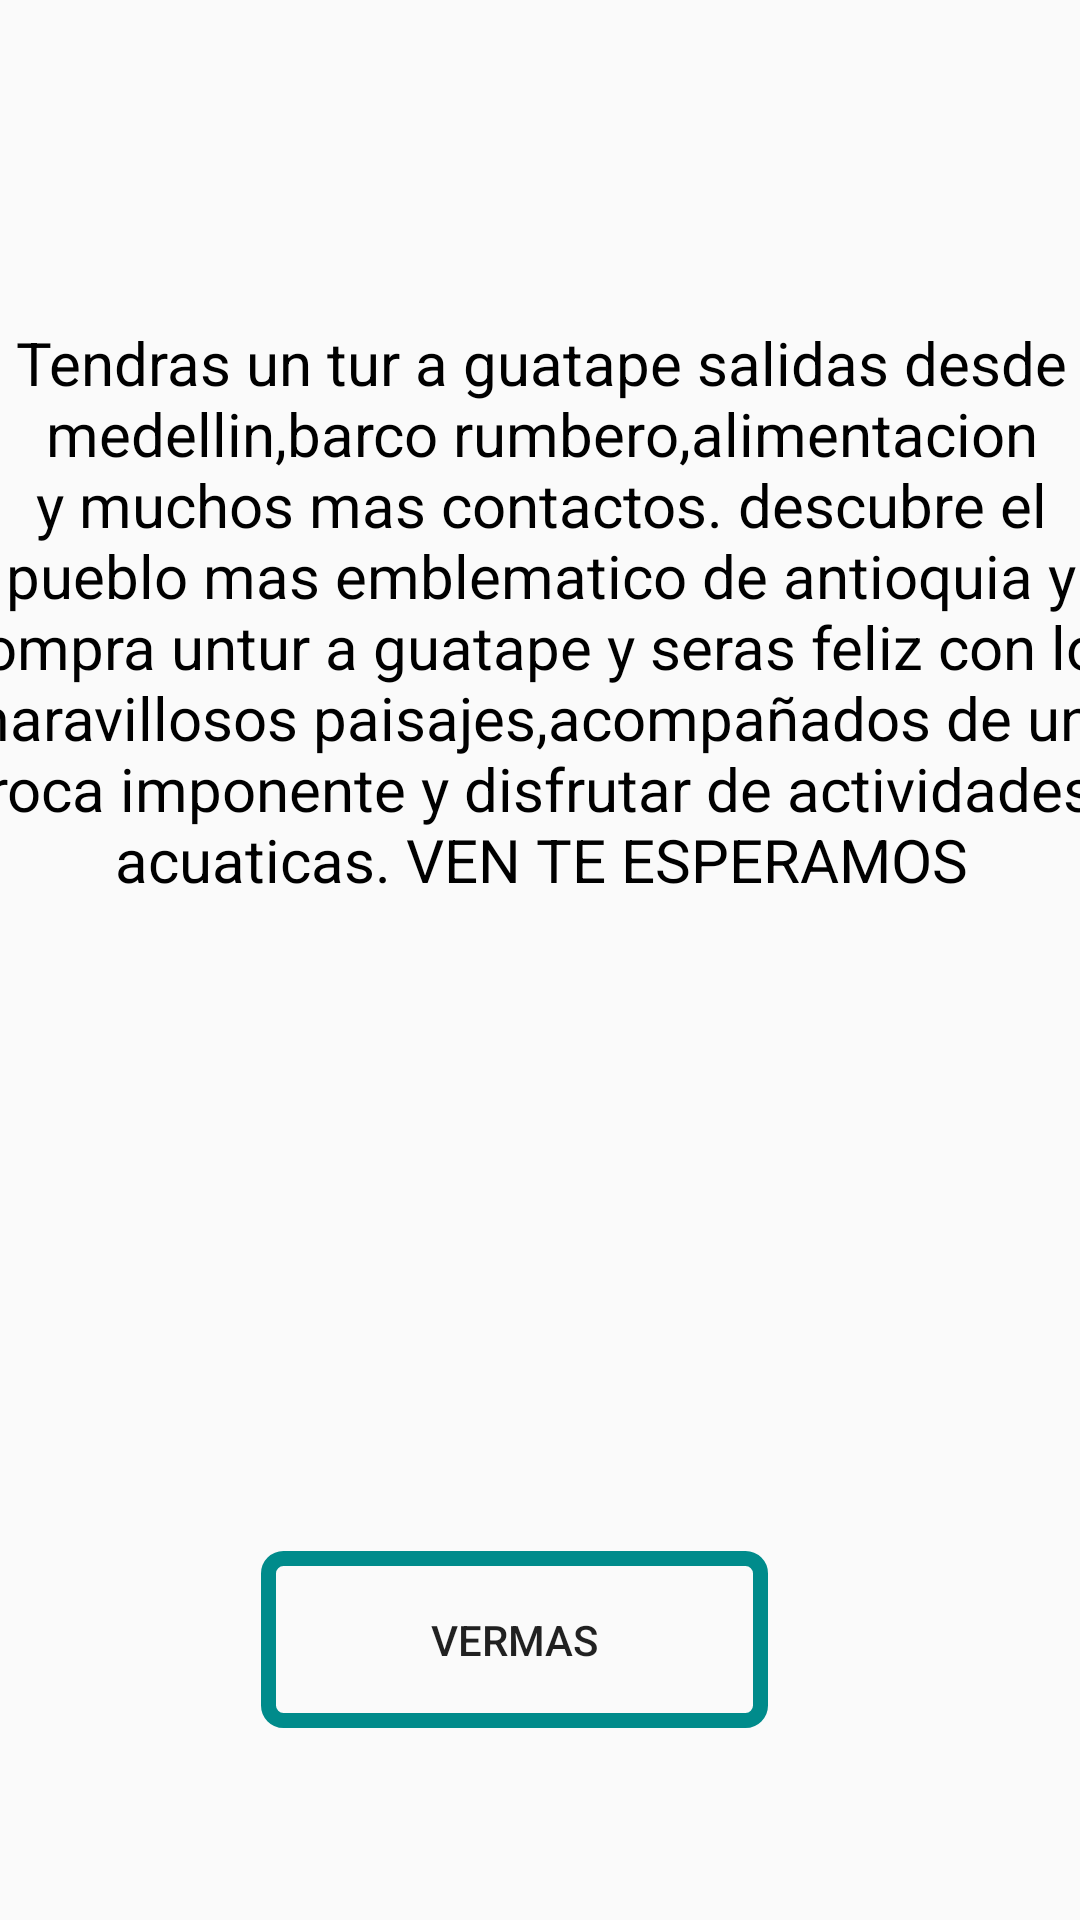

Produce the Android XML layout that renders to this screen, including the resource entries it uses.
<!-- AndroidManifest.xml: application theme Theme.Puebliando1 -->
<!-- res/layout/activity_hoteles_home.xml -->
<?xml version="1.0" encoding="utf-8"?>
<android.support.constraint.ConstraintLayout xmlns:android="http://schemas.android.com/apk/res/android"
    xmlns:app="http://schemas.android.com/apk/res-auto"
    xmlns:tools="http://schemas.android.com/tools"
    android:layout_width="match_parent"
    android:layout_height="match_parent"
android:background="@drawable/fondosi"
    tools:context=".HotelesHome">

    <TextView
        android:layout_width="match_parent"
        android:layout_height="wrap_content"
        android:layout_marginBottom="668dp"
        android:text="HOTEL"
        android:fontFamily="casual"
        android:textAlignment="center"
        android:textSize="15dp"
        android:textStyle="bold"
        app:layout_constraintBottom_toBottomOf="parent"
        app:layout_constraintEnd_toEndOf="parent"
        app:layout_constraintHorizontal_bias="1.0"
        app:layout_constraintStart_toStartOf="parent" />

    <TextView
        android:id="@+id/hotelesyturismo"
        android:layout_width="395dp"
        android:layout_height="243dp"
        android:text="@string/resenahoteles"
        android:textColor="@color/black"
        android:textAlignment="center"
        android:textSize="20dp"
        app:layout_constraintBottom_toBottomOf="parent"
        app:layout_constraintEnd_toEndOf="parent"
        app:layout_constraintStart_toStartOf="parent"
        app:layout_constraintTop_toTopOf="parent"
        app:layout_constraintVertical_bias="0.27" />

    <ImageView
        android:id="@+id/logohotel"
        android:layout_width="111dp"
        android:layout_height="104dp"
        android:layout_marginStart="148dp"
        android:src="@drawable/hotel"
        app:layout_constraintBottom_toBottomOf="parent"
        app:layout_constraintStart_toStartOf="parent"
        app:layout_constraintTop_toTopOf="parent"
        app:layout_constraintVertical_bias="0.676" />

    <Button
        android:id="@+id/botonvermash"
        android:layout_width="169dp"
        android:layout_height="59dp"
        android:layout_marginHorizontal="20dp"
        android:layout_marginEnd="104dp"
        android:layout_marginBottom="64dp"
        android:background="@drawable/boton_personalizado"
        android:text="vermas"
        app:layout_constraintBottom_toBottomOf="parent"
        app:layout_constraintEnd_toEndOf="parent" />


</android.support.constraint.ConstraintLayout>
<!-- resources referenced by this layout -->
<resources>
  <color name="black">#FF000000</color>
  <!-- drawable boton_personalizado (drawable) -->
  <?xml version="1.0" encoding="utf-8"?>
  <shape xmlns:android="http://schemas.android.com/apk/res/android" android:shape="rectangle">
  
      <stroke android:color="@color/darkcyan" android:width="5dp"/>
      <corners android:radius="5dp"/>
  
  
  </shape>
  <string name="resenahoteles">
         Tendras un tur a guatape salidas desde medellin,barco rumbero,alimentacion y muchos mas contactos.
          descubre el pueblo mas emblematico de antioquia y compra untur a guatape y seras feliz con los maravillosos
          paisajes,acompañados de una roca imponente y disfrutar de actividades acuaticas.
          VEN TE ESPERAMOS
      </string>
  <style name="Theme.Puebliando1" parent="Theme.AppCompat.Light.DarkActionBar">
          
          <item name="colorPrimary">@color/purple_500</item>
          <item name="colorPrimaryDark">@color/purple_700</item>
          <item name="colorAccent">@color/teal_200</item>
          
      </style>
  <item name="darkcyan" type="color">#008b8b</item>
  <color name="purple_500">#FF6200EE</color>
  <color name="purple_700">#FF3700B3</color>
  <color name="teal_200">#FF03DAC5</color>
</resources>
